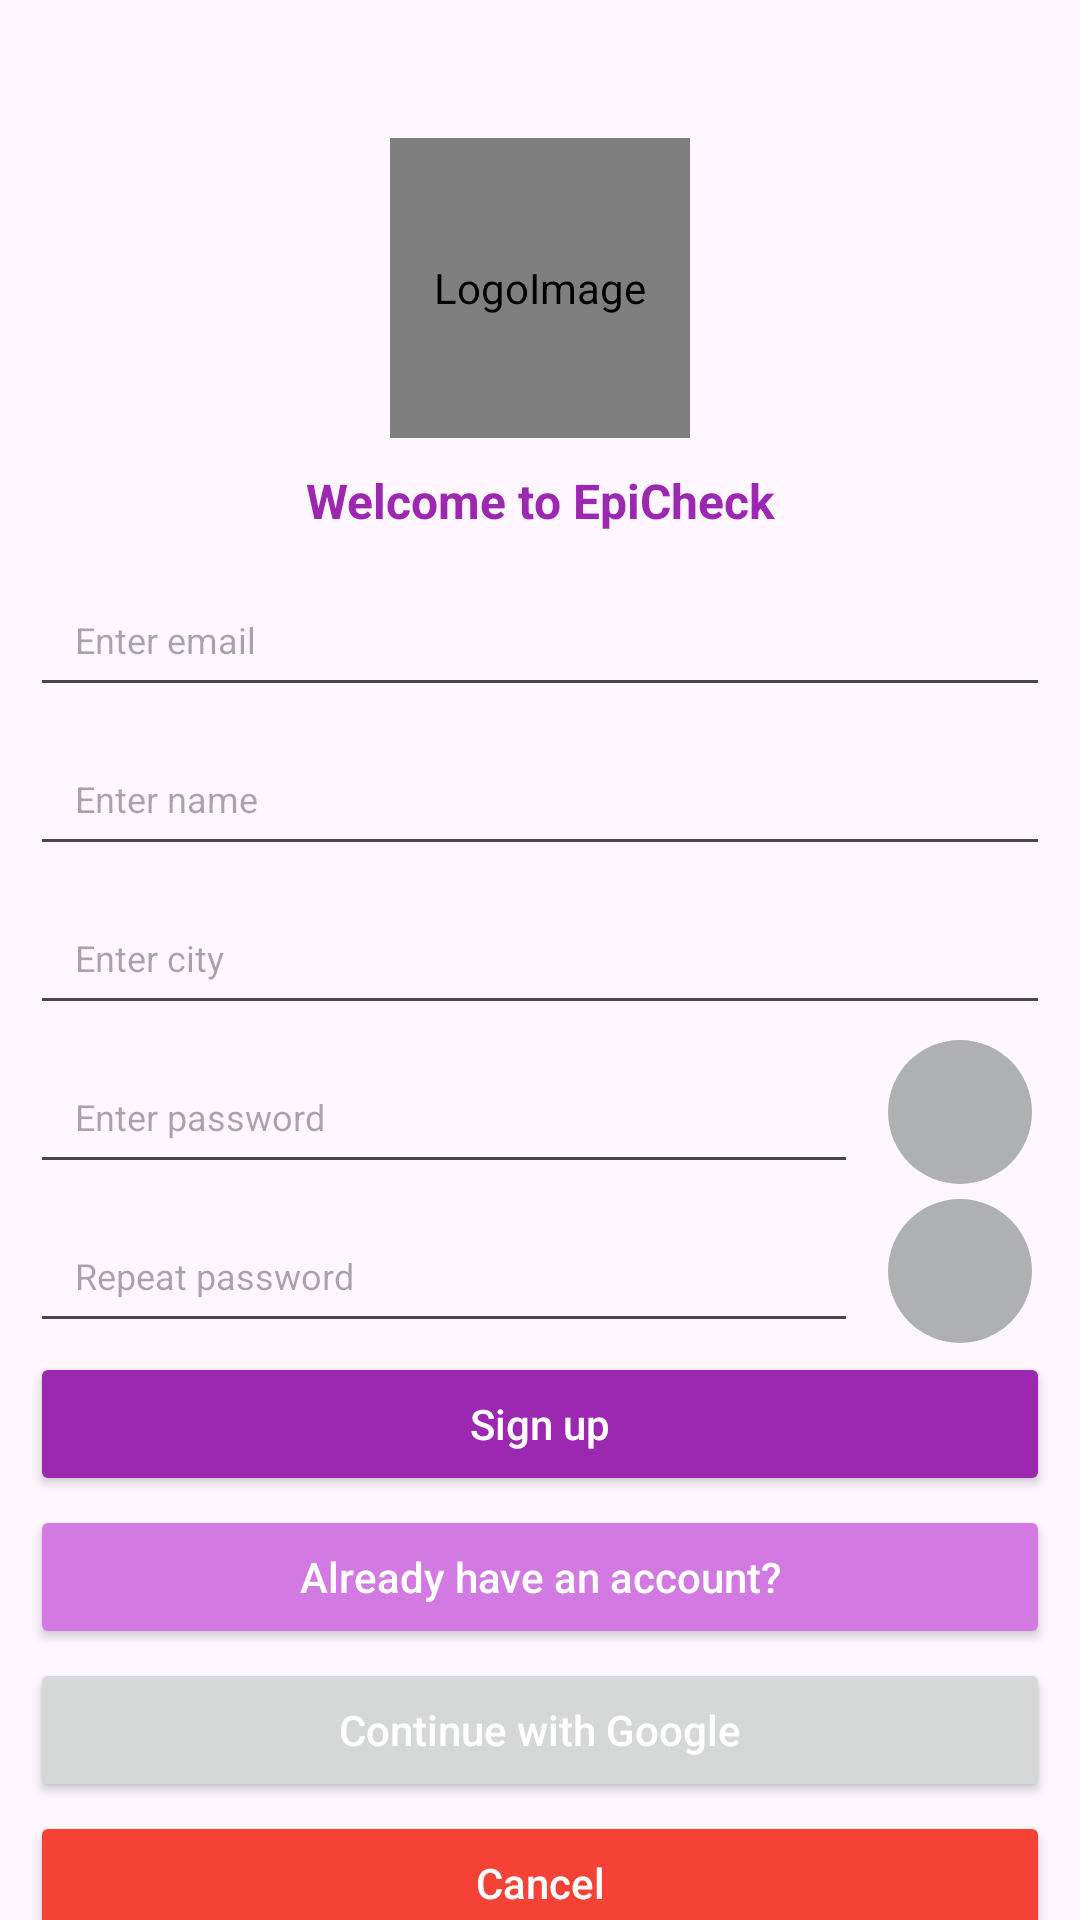

Write the Android layout XML for this screen, with the resource values it uses.
<!-- AndroidManifest.xml: application theme Theme.AppFond -->
<!-- res/layout/activity_register.xml -->
<?xml version="1.0" encoding="utf-8"?>
<androidx.constraintlayout.widget.ConstraintLayout xmlns:android="http://schemas.android.com/apk/res/android"
    xmlns:app="http://schemas.android.com/apk/res-auto"
    xmlns:tools="http://schemas.android.com/tools"
    android:layout_width="match_parent"
    android:layout_height="match_parent"
    android:fitsSystemWindows="true"
    tools:context=".RegisterActivity">


    <ImageButton
        android:id="@+id/buttonHideRepPwd"
        android:layout_width="48dp"
        android:layout_height="48dp"
        android:layout_marginTop="5dp"
        android:layout_marginEnd="16dp"
        android:background="@drawable/corner_radius"
        android:backgroundTint="@color/gray_light"
        android:contentDescription="Del"
        android:padding="8dp"
        android:scaleType="centerInside"
        app:layout_constraintEnd_toEndOf="parent"
        app:layout_constraintTop_toBottomOf="@+id/buttonHideRegPwd"
        app:srcCompat="@drawable/eye_close32"
        app:tint="@app:color/white" />

    <ImageButton
        android:id="@+id/buttonHideRegPwd"
        android:layout_width="48dp"
        android:layout_height="48dp"
        android:layout_marginTop="5dp"
        android:layout_marginEnd="16dp"
        android:background="@drawable/corner_radius"
        android:backgroundTint="@color/gray_light"
        android:contentDescription="Del"
        android:padding="8dp"
        android:scaleType="centerInside"
        app:layout_constraintEnd_toEndOf="parent"
        app:layout_constraintTop_toBottomOf="@+id/field_city"
        app:srcCompat="@drawable/eye_close32"
        app:tint="@app:color/white" />

    <EditText
        android:id="@+id/field_repeat_password"
        android:layout_width="0dp"
        android:layout_height="48dp"
        android:layout_marginStart="10dp"
        android:layout_marginTop="5dp"
        android:layout_marginEnd="10dp"
        android:autofillHints=""
        android:digits="abcdefghijklmnopqrstuvwxyzABCDEFGHIJKLMNOPQRSTUVWXYZ0123456789_"
        android:ems="10"
        android:hint="@string/repeat_pass"
        android:inputType="textPassword"
        android:minHeight="48dp"
        android:paddingLeft="15dp"
        android:paddingRight="15dp"
        android:textSize="12sp"
        app:layout_constraintEnd_toStartOf="@+id/buttonHideRepPwd"
        app:layout_constraintStart_toStartOf="parent"
        app:layout_constraintTop_toBottomOf="@+id/field_signup_password" />

    <EditText
        android:id="@+id/field_city"
        android:layout_width="0dp"
        android:layout_height="48dp"
        android:layout_marginStart="10dp"
        android:layout_marginTop="5dp"
        android:layout_marginEnd="10dp"
        android:autofillHints=""
        android:ems="10"
        android:hint="@string/enter_city"
        android:inputType="textPersonName"
        android:minHeight="48dp"
        android:paddingLeft="15dp"
        android:paddingRight="15dp"
        android:textAlignment="viewStart"
        android:textSize="12sp"
        app:layout_constraintEnd_toEndOf="parent"
        app:layout_constraintHorizontal_bias="0.0"
        app:layout_constraintStart_toStartOf="parent"
        app:layout_constraintTop_toBottomOf="@+id/field_name"
        tools:ignore="TextContrastCheck" />

    <de.hdodenhof.circleimageview.CircleImageView
        android:id="@+id/SignUpPageLogo"
        android:layout_width="100dp"
        android:layout_height="100dp"
        android:layout_marginTop="30dp"
        android:adjustViewBounds="false"
        android:src="@drawable/epicheck_logo"
        android:contentDescription="@string/logoimage_hont"
        app:layout_constraintEnd_toEndOf="parent"
        app:layout_constraintStart_toStartOf="parent"
        app:layout_constraintTop_toBottomOf="@+id/signup_progress"
        app:srcCompat="@drawable/epicheck_logo"
        app:civ_border_color="@color/fiol_bleed"
        app:civ_border_width="2dp"
        tools:ignore="ImageContrastCheck" />

    <EditText
        android:id="@+id/field_signup_email"
        android:layout_width="0dp"
        android:layout_height="48dp"
        android:layout_marginStart="10dp"
        android:layout_marginTop="10dp"
        android:layout_marginEnd="10dp"
        android:autofillHints=""
        android:ems="10"
        android:hint="@string/email_hint"
        android:inputType="textEmailAddress"
        android:minHeight="48dp"
        android:paddingLeft="15dp"
        android:paddingRight="15dp"
        android:textAlignment="viewStart"
        android:textSize="12sp"
        app:layout_constraintEnd_toEndOf="parent"
        app:layout_constraintHorizontal_bias="1.0"
        app:layout_constraintStart_toStartOf="parent"
        app:layout_constraintTop_toBottomOf="@+id/textView" />

    <TextView
        android:id="@+id/textView"
        android:layout_width="wrap_content"
        android:layout_height="wrap_content"
        android:layout_marginStart="10dp"
        android:layout_marginTop="10dp"
        android:layout_marginEnd="10dp"
        android:text="@string/welcome_hint"
        android:textAlignment="center"
        android:textColor="@color/fiol"
        android:textSize="16sp"
        android:textStyle="bold"
        app:layout_constraintEnd_toEndOf="parent"
        app:layout_constraintStart_toStartOf="parent"
        app:layout_constraintTop_toBottomOf="@+id/SignUpPageLogo" />


    <EditText
        android:id="@+id/field_signup_password"
        android:layout_width="0dp"
        android:layout_height="48dp"
        android:layout_marginStart="10dp"
        android:layout_marginTop="5dp"
        android:layout_marginEnd="10dp"
        android:autofillHints=""
        android:digits="abcdefghijklmnopqrstuvwxyzABCDEFGHIJKLMNOPQRSTUVWXYZ0123456789_"
        android:ems="10"
        android:hint="@string/pass_hint"
        android:inputType="textPassword"
        android:minHeight="48dp"
        android:paddingLeft="15dp"
        android:paddingRight="15dp"
        android:textSize="12sp"
        app:layout_constraintEnd_toStartOf="@+id/buttonHideRegPwd"
        app:layout_constraintStart_toStartOf="parent"
        app:layout_constraintTop_toBottomOf="@+id/field_city"
        tools:ignore="TextContrastCheck" />

    <Button
        android:id="@+id/btn_create_acc"
        android:layout_width="0dp"
        android:layout_height="wrap_content"
        android:layout_marginStart="10dp"
        android:layout_marginTop="3dp"
        android:layout_marginEnd="10dp"
        android:backgroundTint="@color/fiol"
        android:minWidth="230dp"
        android:text="@string/new_acc_hint"
        android:textAllCaps="false"
        android:textColor="@color/white"
        android:textSize="14sp"
        app:cornerRadius="18dp"
        app:layout_constraintEnd_toEndOf="parent"
        app:layout_constraintHorizontal_bias="0.497"
        app:layout_constraintStart_toStartOf="parent"
        app:layout_constraintTop_toBottomOf="@+id/field_repeat_password"
        tools:ignore="TextContrastCheck" />

    <ProgressBar
        android:id="@+id/signup_progress"
        style="?android:attr/progressBarStyleHorizontal"
        android:layout_width="0dp"
        android:layout_height="wrap_content"
        android:indeterminate="true"
        android:indeterminateTint="@color/fiol"
        android:maxHeight="25dp"
        android:minHeight="16dp"
        android:visibility="invisible"
        app:layout_constraintEnd_toEndOf="parent"
        app:layout_constraintStart_toStartOf="parent"
        app:layout_constraintTop_toTopOf="parent" />

    <EditText
        android:id="@+id/field_name"
        android:layout_width="0dp"
        android:layout_height="48dp"
        android:layout_marginStart="10dp"
        android:layout_marginTop="5dp"
        android:layout_marginEnd="10dp"
        android:autofillHints=""
        android:ems="10"
        android:hint="@string/enter_name_test"
        android:inputType="textPersonName"
        android:minHeight="48dp"
        android:paddingLeft="15dp"
        android:paddingRight="15dp"
        android:textAlignment="viewStart"
        android:textSize="12sp"
        app:layout_constraintEnd_toEndOf="parent"
        app:layout_constraintStart_toStartOf="parent"
        app:layout_constraintTop_toBottomOf="@+id/field_signup_email" />

    <Button
        android:id="@+id/btn_back_login"
        android:layout_width="0dp"
        android:layout_height="wrap_content"
        android:layout_marginStart="10dp"
        android:layout_marginTop="3dp"
        android:layout_marginEnd="10dp"
        android:backgroundTint="@color/fiol_bleed"
        android:minWidth="230dp"
        android:text="@string/already_have_account"
        android:textAllCaps="false"
        android:textColor="@color/white"
        android:textSize="14sp"
        app:cornerRadius="18dp"
        app:layout_constraintEnd_toEndOf="parent"
        app:layout_constraintHorizontal_bias="0.497"
        app:layout_constraintStart_toStartOf="parent"
        app:layout_constraintTop_toBottomOf="@+id/btn_create_acc"
        tools:ignore="TextContrastCheck" />

    <Button
        android:id="@+id/buttonCancelCreate"
        android:layout_width="0dp"
        android:layout_height="wrap_content"
        android:layout_marginStart="10dp"
        android:layout_marginTop="3dp"
        android:layout_marginEnd="10dp"
        android:backgroundTint="@color/red"
        android:text="@string/textCancel"
        android:textAllCaps="false"
        android:textColor="@color/white"
        android:textColorLink="@color/fiol_bleed"
        app:cornerRadius="18dp"
        app:layout_constraintEnd_toEndOf="parent"
        app:layout_constraintHorizontal_bias="0.0"
        app:layout_constraintStart_toStartOf="parent"
        app:layout_constraintTop_toBottomOf="@+id/buttonSignGoogleAuth" />

    <Button
        android:id="@+id/buttonSignGoogleAuth"
        android:layout_width="0dp"
        android:layout_height="wrap_content"
        android:layout_marginStart="10dp"
        android:layout_marginTop="3dp"
        android:layout_marginEnd="10dp"
        android:textAllCaps="false"
        android:text="@string/textGooleAuth"
        android:textColor="@color/white"
        app:cornerRadius="18dp"
        app:icon="@drawable/google_icon32"
        app:iconTint="@null"
        app:iconTintMode="src_in"
        app:layout_constraintEnd_toEndOf="parent"
        app:layout_constraintStart_toStartOf="parent"
        app:layout_constraintTop_toBottomOf="@+id/btn_back_login" />

</androidx.constraintlayout.widget.ConstraintLayout>
<!-- resources referenced by this layout -->
<resources>
  <color name="fiol">#9C27B0</color>
  <color name="fiol_bleed">#D27AE1</color>
  <color name="gray_light">#AEB0B2</color>
  <color name="red">#F44336</color>
  <color name="white">#FFFFFFFF</color>
  <!-- drawable corner_radius (drawable) -->
  <shape xmlns:android="http://schemas.android.com/apk/res/android">
      
  
  
      
      <corners android:radius="32dp" />
  
  
  </shape>
  <!-- drawable epicheck_logo: jpg bitmap (drawable, 87895 bytes) -->
  <string name="already_have_account">Already have an account?</string>
  <string name="email_hint">Enter email</string>
  <string name="enter_city">Enter city</string>
  <string name="enter_name_test">Enter name</string>
  <string name="logoimage_hont">LogoImage</string>
  <string name="new_acc_hint">Sign up</string>
  <string name="pass_hint">Enter password</string>
  <string name="repeat_pass">Repeat password</string>
  <string name="textCancel">Cancel</string>
  <string name="textGooleAuth">Continue with Google</string>
  <string name="welcome_hint">Welcome to EpiCheck</string>
  <style name="Theme.AppFond" parent="Theme.MaterialComponents.DayNight.NoActionBar">
          
          <item name="colorPrimary">@color/fiol</item>
          <item name="colorPrimaryVariant">@color/fiol</item>
          <item name="colorOnPrimary">@color/white</item>
          
          <item name="colorSecondary">@color/purple_400</item>
          <item name="colorSecondaryVariant">@color/purple_800</item>
          <item name="colorOnSecondary">@color/black</item>
          
          
      </style>
  <color name="black">#FF000000</color>
</resources>
